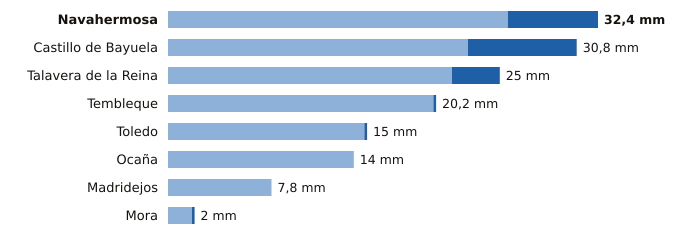

Source data for this figure (header and first rows):
estacion, provincia, indicativo, mm_6_dias_anteriores, mm_hoy, mm_7_dias, horas_de_hoy
Navahermosa, Toledo, 3305Y, 25.6, 6.8, 32.4, 11
Castillo de Bayuela, Toledo, 3362Y, 22.6, 8.2, 30.8, 12
Talavera de la Reina, Toledo, 3365A, 21.4, 3.6, 25.0, 12
Tembleque, Toledo, 3245Y, 20.0, 0.2, 20.2, 11
Toledo, Toledo, 3260B, 14.8, 0.2, 15.0, 12
Ocaña, Toledo, 3099Y, 14.0, 0.0, 14.0, 10
Madridejos, Toledo, 4067, 7.8, 0.0, 7.8, 12
Mora, Toledo, 3254Y, 1.8, 0.2, 2.0, 12
